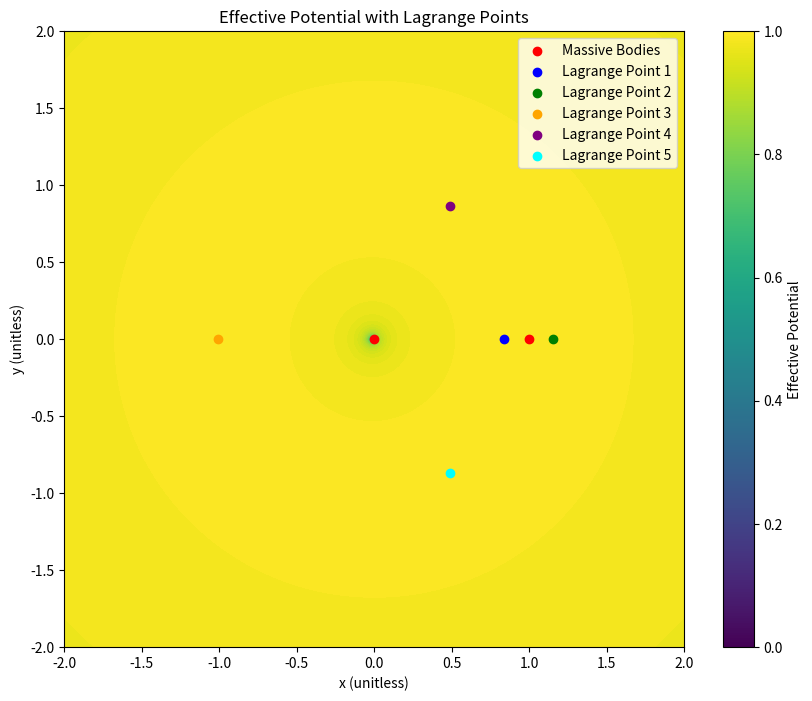
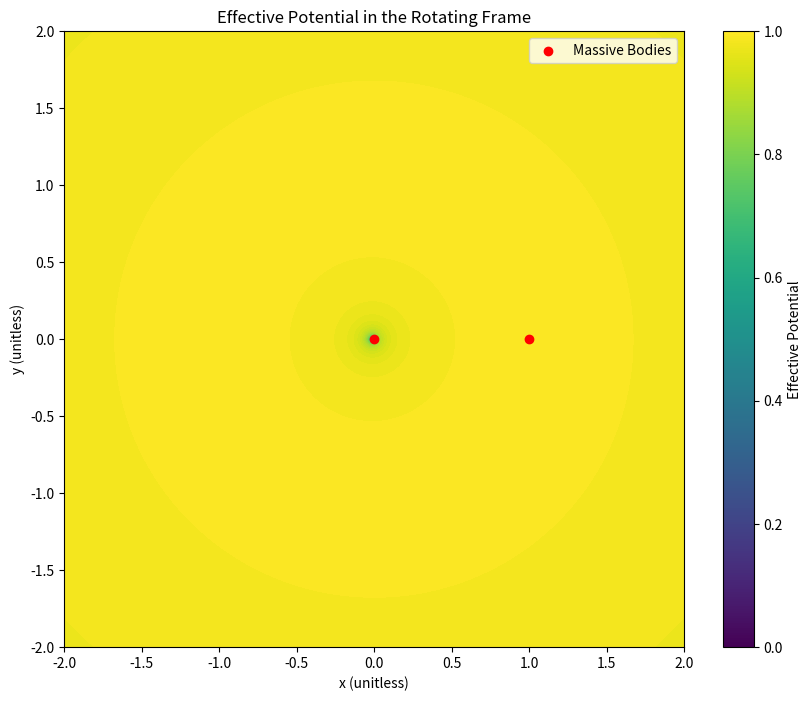

These charts were generated, in order, by the following Python code:
import numpy as np
from scipy.optimize import fsolve
import matplotlib.pyplot as plt

# Constants
G = 6.67430e-11  # Gravitational constant (m^3 kg^-1 s^-2)
M1 = 5.972e24    # Mass of the first body (e.g., Earth, in kg)
M2 = 7.348e22    # Mass of the second body (e.g., Moon, in kg)
d = 3.844e8      # Distance between the two bodies (e.g., Earth-Moon distance, in m)

# Define unitless variables
L = d  # Characteristic length scale
M = M1 + M2  # Total mass scale

# Characteristic time scale
T = np.sqrt(L**3 / (G * M))  # Orbital period scale

# Unitless gravitational constant
G_unitless = G * M * T**2 / L**3

# Unitless masses
m1 = M1 / M
m2 = M2 / M

# Unitless distance
d_unitless = d / L
Ω = np.sqrt(G_unitless * (m1 + m2) / d_unitless**3)  # Angular velocity for circular orbits

# Unitless effective potential function
def effective_potential_unitless(x_unitless, y_unitless):
    r1 = np.sqrt((x_unitless + m2 * d_unitless / (m1 + m2))**2 + y_unitless**2)
    r2 = np.sqrt((x_unitless - m1 * d_unitless / (m1 + m2))**2 + y_unitless**2)
    U = -G_unitless * m1 / r1 - G_unitless * m2 / r2 - 0.5 * (x_unitless**2 + y_unitless**2)
    return U

# Grid for plotting in unitless variables
x_unitless = np.linspace(-2 * d_unitless, 2 * d_unitless, 400)
y_unitless = np.linspace(-2 * d_unitless, 2 * d_unitless, 400)
X_unitless, Y_unitless = np.meshgrid(x_unitless, y_unitless)
Z_unitless = effective_potential_unitless(X_unitless, Y_unitless)

# Solve for Lagrange points
def equations(p):
    x_unitless, y_unitless = p
    r1 = np.sqrt((x_unitless + m2 * d_unitless / (m1 + m2))**2 + y_unitless**2)
    r2 = np.sqrt((x_unitless - m1 * d_unitless / (m1 + m2))**2 + y_unitless**2)
    eq1 = -G_unitless * m1 * (x_unitless + m2 * d_unitless / (m1 + m2)) / r1**3 - \
          G_unitless * m2 * (x_unitless - m1 * d_unitless / (m1 + m2)) / r2**3 + \
          Ω**2 * x_unitless
    eq2 = -G_unitless * m1 * y_unitless / r1**3 - \
          G_unitless * m2 * y_unitless / r2**3 + \
          Ω**2 * y_unitless
    return (eq1, eq2)

# Initial guesses for Lagrange points
initial_guesses = [
    (d_unitless * 0.8, 0),    # L1
    (d_unitless * 1.2, 0),    # L2
    (-d_unitless * 1.1, 0),   # L3
    (d_unitless / 2, np.sqrt(3) / 2 * d_unitless),  # L4
    (d_unitless / 2, -np.sqrt(3) / 2 * d_unitless)  # L5
]

# Solve for Lagrange points
lagrange_points = [fsolve(equations, guess) for guess in initial_guesses]

# Plotting the effective potential with Lagrange points
plt.figure(figsize=(10, 8))

# Filled contours
plt.contourf(X_unitless, Y_unitless, Z_unitless, levels=100, cmap='viridis')

# Massive bodies
plt.scatter([0, d_unitless], [0, 0], color='red', label='Massive Bodies')

# Lagrange points
colors = ['blue', 'green', 'orange', 'purple', 'cyan']
for i, point in enumerate(lagrange_points):
    plt.scatter(point[0], point[1], color=colors[i], label=f'Lagrange Point {i+1}')

# Plot formatting
plt.colorbar(label='Effective Potential')
plt.xlabel('x (unitless)')
plt.ylabel('y (unitless)')
plt.title('Effective Potential with Lagrange Points')
plt.legend()
plt.savefig('effective_potential_with_lagrange_points.png')
plt.show()

# Plot without Lagrange points for comparison
plt.figure(figsize=(10, 8))

# Filled contours
plt.contourf(X_unitless, Y_unitless, Z_unitless, levels=100, cmap='viridis')

# Massive bodies
plt.scatter([0, d_unitless], [0, 0], color='red', label='Massive Bodies')

# Plot formatting
plt.colorbar(label='Effective Potential')
plt.xlabel('x (unitless)')
plt.ylabel('y (unitless)')
plt.title('Effective Potential in the Rotating Frame')
plt.legend()
plt.savefig('effective_potential.png')
plt.show()

def distance_from_origin(point):
    return np.sqrt(point[0]**2 + point[1]**2)

# Print initial positions and distances of Lagrange points
print("Lagrange Points in Dimensionless Variables:")
for i, point in enumerate(lagrange_points):
    distance = distance_from_origin(point)
    print(f"L{i+1}: Position = (x = {point[0]:.4f}, y = {point[1]:.4f}), Distance from Origin = {distance:.4f}")

# Print system details
print(f"Mass ratio: m1 = {m1:.4f}, m2 = {m2:.4f}")
print(f"Dimensionless distance: d_unitless = {d_unitless:.4f}")
print(f"Angular velocity: Ω = {Ω:.4f}")